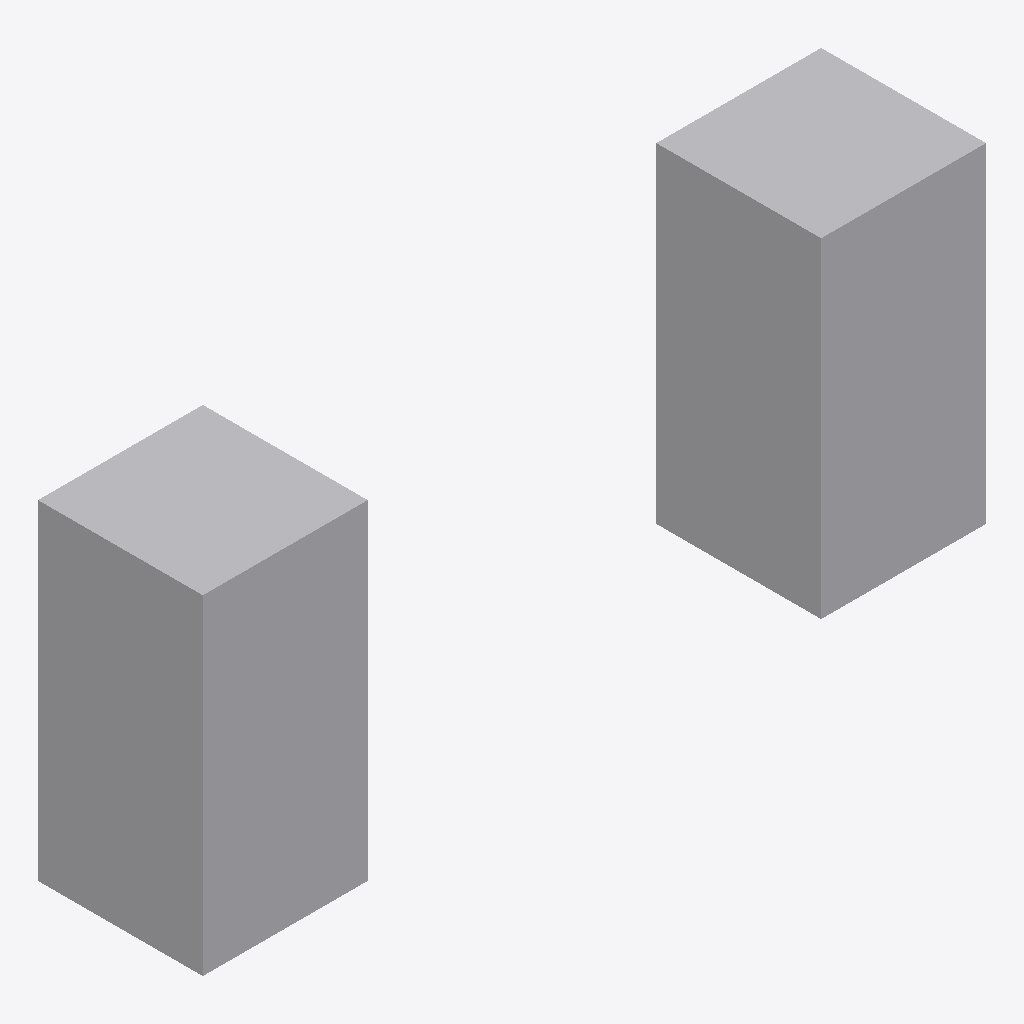
Isometric view of an IFC building model (IFC-SPF (STEP), schema IFC4, length unit metre), seen from the south-west, elements coloured by IFC class: 2 other elements (light grey).
Extent 19.0 m × 4.0 m × 8.0 m (x, y, z). Elements (2): 2 IfcBuildingElementProxy.

HEADER;
FILE_DESCRIPTION(('ViewDefinition [DesignTransferView]'),'2;1');
FILE_NAME('maritime-linked.ifc','2026-10-18T12:00:00',('Tester'),('Test'),'Test','Test','');
FILE_SCHEMA(('IFC4'));
ENDSEC;
DATA;
#1=IFCPROJECT('0000000000000000000000',$,'Terminal',$,$,$,$,(#5),#3);
#10=IFCBUILDINGELEMENTPROXY('0000000000000000000001',$,'Crane pedestal',$,$,#9,#16,$,.NOTDEFINED.);
#21=IFCBUILDINGELEMENTPROXY('0000000000000000000002',$,'Unassigned pedestal',$,$,#20,#16,$,.NOTDEFINED.);
ENDSEC;
